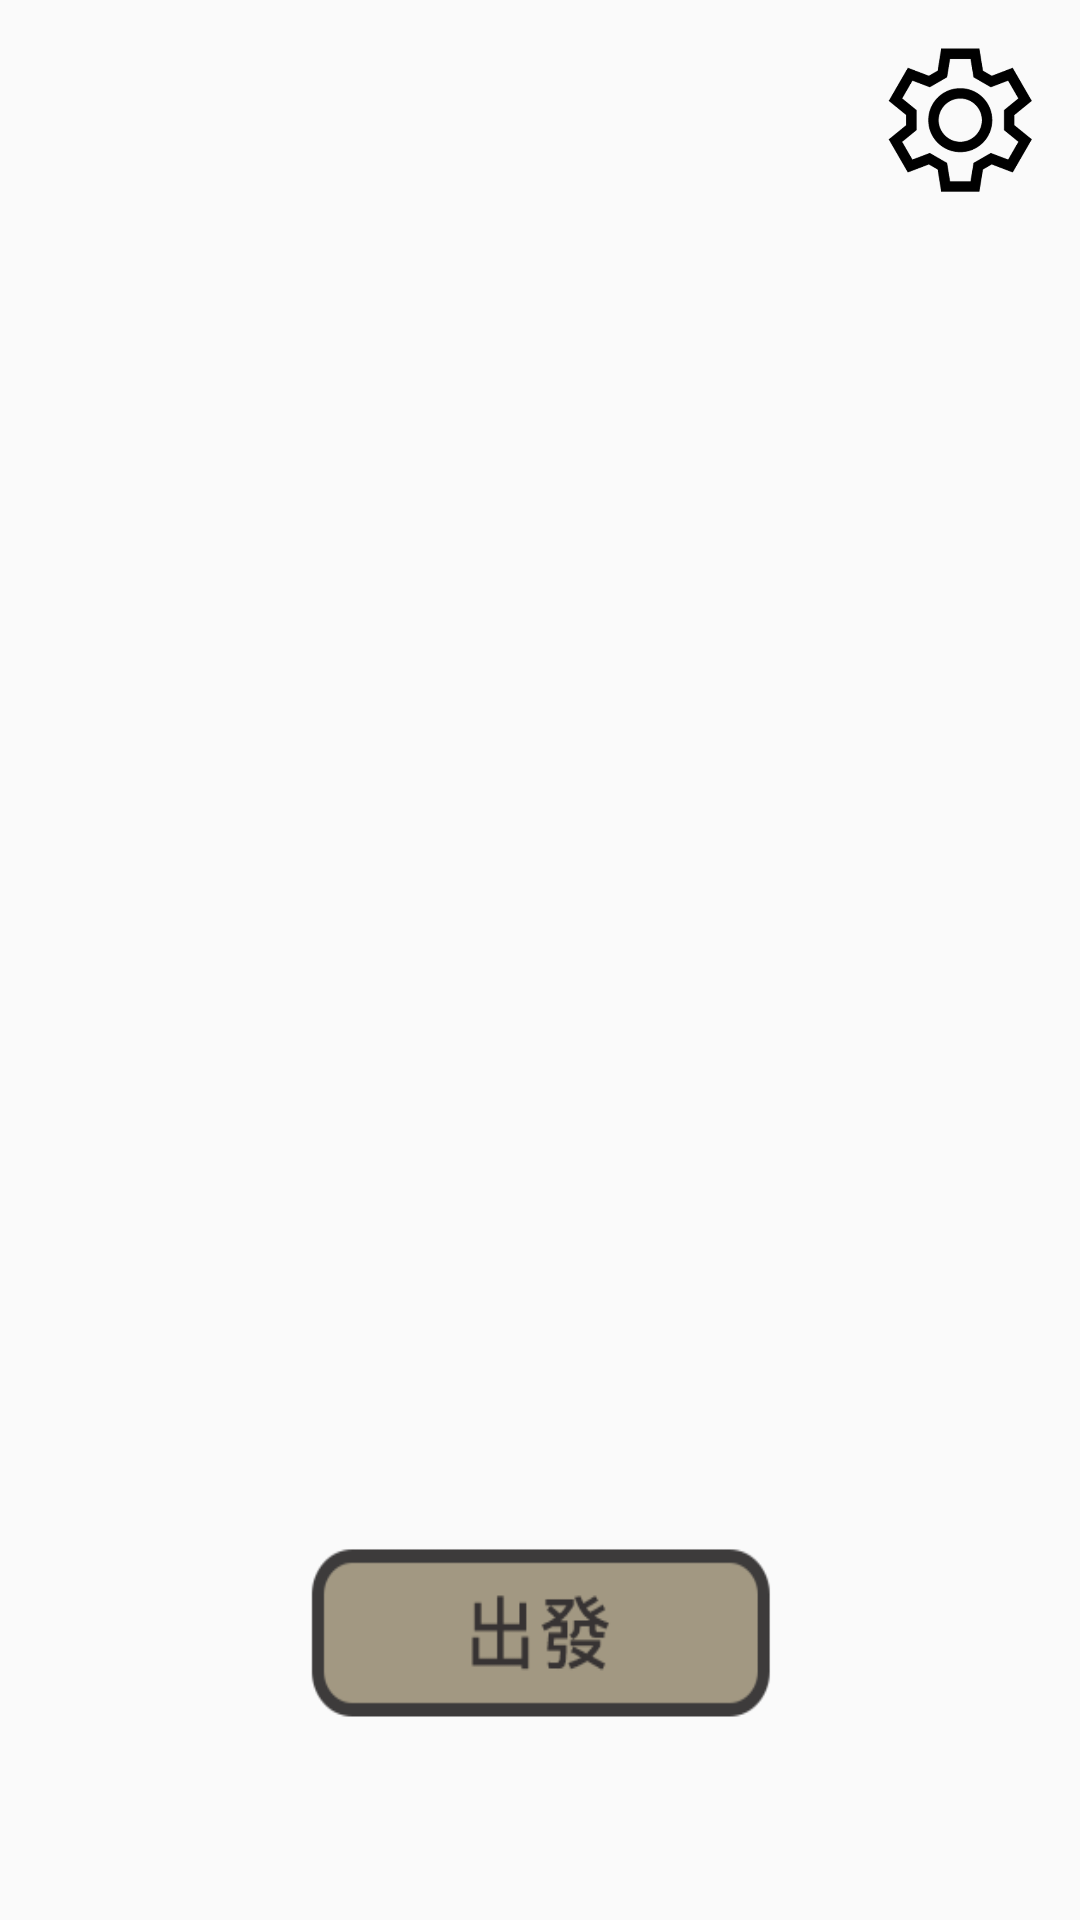

This screen was rendered from an Android layout file. Write that file and the resources it references.
<!-- AndroidManifest.xml: application theme NoActionBar -->
<!-- res/layout/activity_title.xml -->
<?xml version="1.0" encoding="utf-8"?>
<androidx.constraintlayout.widget.ConstraintLayout xmlns:android="http://schemas.android.com/apk/res/android"
    xmlns:app="http://schemas.android.com/apk/res-auto"
    xmlns:tools="http://schemas.android.com/tools"
    android:layout_width="match_parent"
    android:layout_height="match_parent"
    android:background="@drawable/title1"
    tools:context=".Title">

    <Button
        android:id="@+id/button_Tgo"
        android:layout_width="160dp"
        android:layout_height="64dp"
        android:layout_marginStart="8dp"
        android:layout_marginLeft="8dp"
        android:layout_marginEnd="8dp"
        android:layout_marginRight="8dp"
        android:layout_marginBottom="64dp"
        android:background="@drawable/button_go"
        android:contentDescription="@string/button_go"
        app:layout_constraintBottom_toBottomOf="parent"
        app:layout_constraintEnd_toEndOf="parent"
        app:layout_constraintStart_toStartOf="parent"
        app:layout_constraintTop_toTopOf="parent"
        app:layout_constraintVertical_bias="1.0" />

    <Button
        android:id="@+id/button_setting"
        android:layout_width="64dp"
        android:layout_height="64dp"
        android:layout_marginTop="8dp"
        android:layout_marginEnd="8dp"
        android:layout_marginRight="8dp"
        android:background="@drawable/button_setting"
        android:contentDescription="@string/button_setting"
        app:layout_constraintBottom_toBottomOf="parent"
        app:layout_constraintEnd_toEndOf="parent"
        app:layout_constraintHorizontal_bias="1.0"
        app:layout_constraintStart_toStartOf="parent"
        app:layout_constraintTop_toTopOf="parent"
        app:layout_constraintVertical_bias="0.0" />


</androidx.constraintlayout.widget.ConstraintLayout>
<!-- resources referenced by this layout -->
<resources>
  <!-- drawable button_go: png bitmap (drawable-v24, 5438 bytes) -->
  <!-- drawable button_setting: png bitmap (drawable-v24, 23179 bytes) -->
  <string name="button_go">出發</string>
  <string name="button_setting">設定</string>
  <style name="NoActionBar" parent="Theme.Design.Light">
          
          <item name="windowNoTitle">true</item>
          <item name="windowActionBar">false</item>
          
          <item name="android:windowFullscreen">true</item>
  
          
          <item name="colorPrimary">@color/purple_500</item>
          <item name="colorPrimaryVariant">@color/purple_700</item>
          <item name="colorOnPrimary">@color/white</item>
          
          <item name="colorSecondary">@color/teal_200</item>
          <item name="colorSecondaryVariant">@color/teal_700</item>
          <item name="colorOnSecondary">@color/black</item>
          
          <item name="android:statusBarColor" tools:targetApi="l">?attr/colorPrimaryVariant</item>
          
      </style>
  <!-- not gathered from this repository: default colours our renderer supplied (Android Studio template values) -->
  <color name="purple_500">#FF6200EE</color>
  <color name="purple_700">#FF3700B3</color>
  <color name="teal_200">#FF03DAC5</color>
  <color name="teal_700">#FF018786</color>
  <color name="black">#FF000000</color>
  <color name="white">#FFFFFFFF</color>
</resources>
